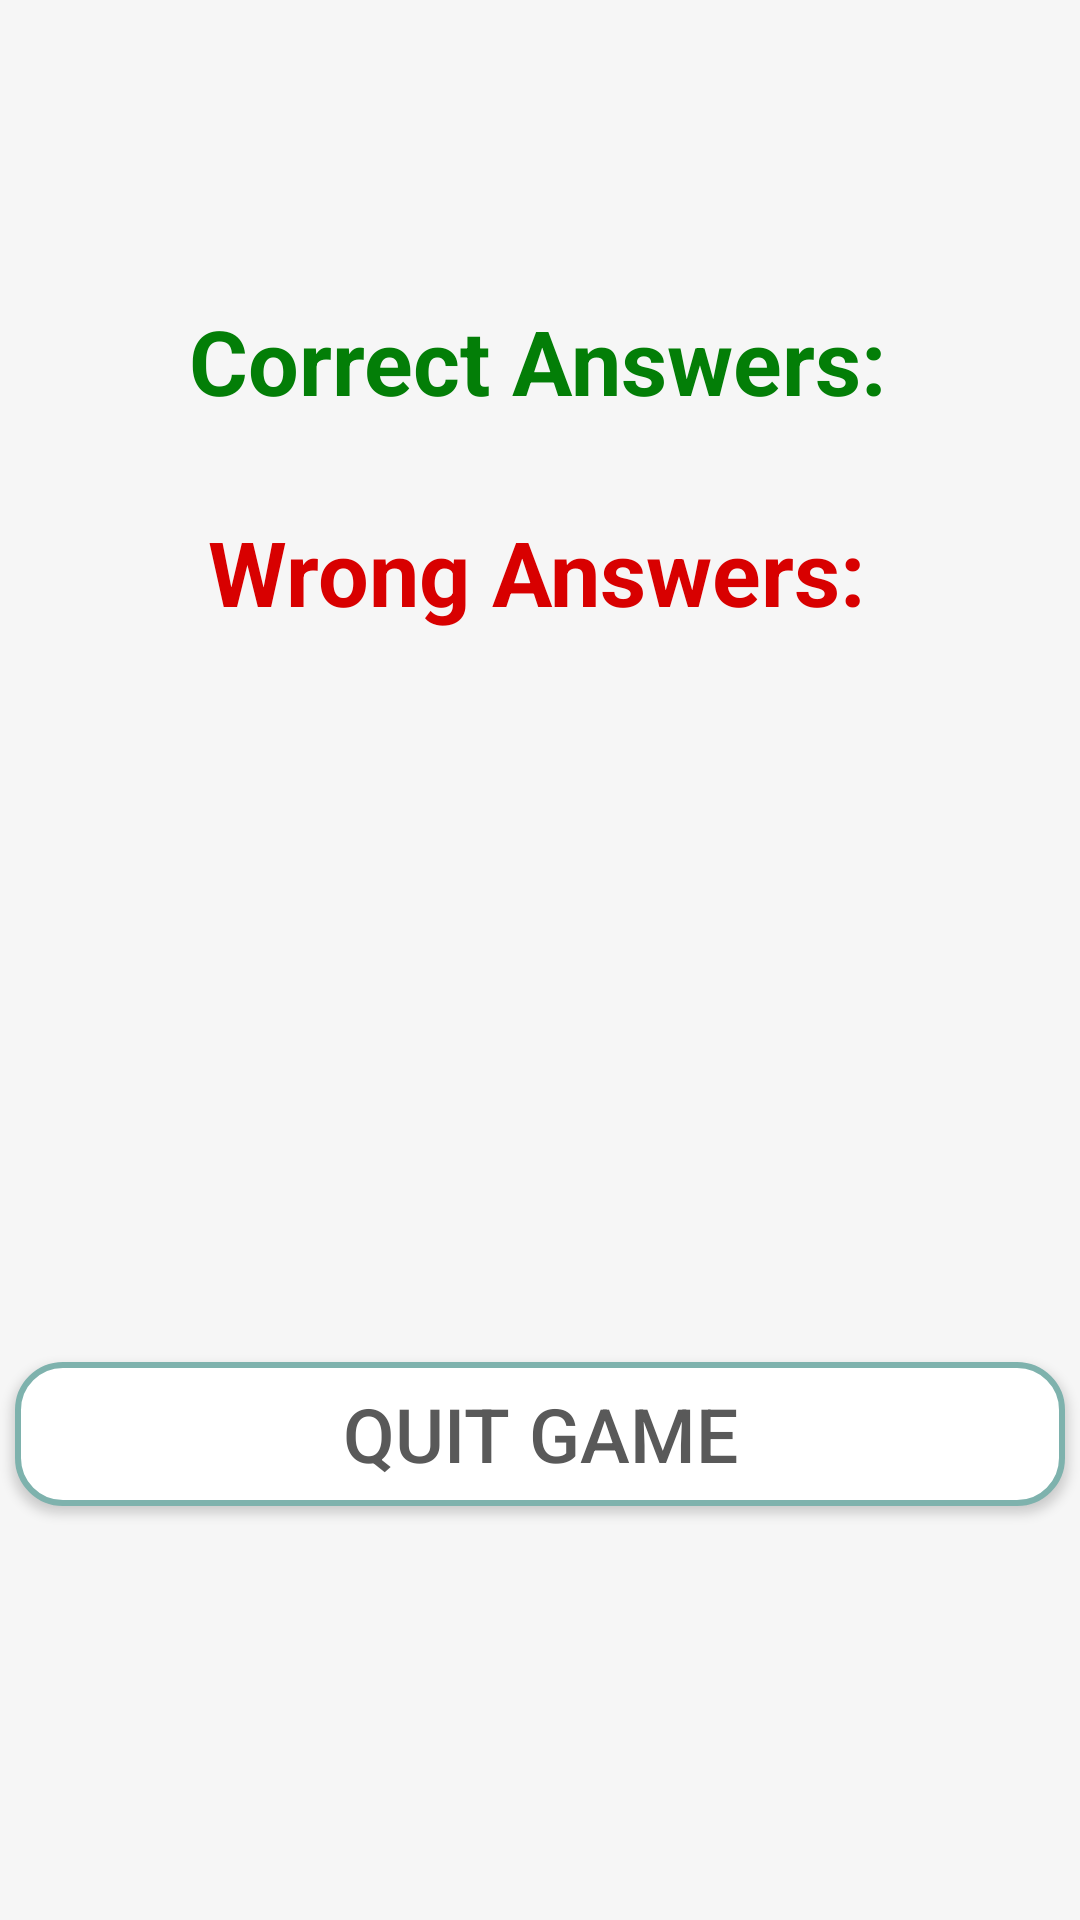

Here is an Android app screen rendered from its layout file. Give the layout XML and the strings, colors and styles it references.
<!-- AndroidManifest.xml: application theme Theme.MyApplication -->
<!-- res/layout/activity_result.xml -->
<?xml version="1.0" encoding="utf-8"?>
<androidx.constraintlayout.widget.ConstraintLayout xmlns:android="http://schemas.android.com/apk/res/android"
    xmlns:app="http://schemas.android.com/apk/res-auto"
    xmlns:tools="http://schemas.android.com/tools"
    android:layout_width="match_parent"
    android:layout_height="match_parent"
    android:background="@color/creamy_white">

    <TextView
        android:id="@+id/tvTotalCorrect"
        android:layout_width="wrap_content"
        android:layout_height="wrap_content"
        android:layout_marginTop="100dp"
        android:text="Correct Answers:"
        android:textColor="#037E07"
        android:textSize="30sp"
        android:textStyle="bold"
        app:layout_constraintEnd_toEndOf="parent"
        app:layout_constraintHorizontal_bias="0.494"
        app:layout_constraintStart_toStartOf="parent"
        app:layout_constraintTop_toTopOf="parent" />

    <TextView
        android:id="@+id/tvTotalWrong"
        android:layout_width="wrap_content"
        android:layout_height="wrap_content"
        android:layout_marginTop="30dp"
        android:text="Wrong Answers:"
        android:textColor="#D80000"
        android:textSize="30sp"
        android:textStyle="bold"
        app:layout_constraintEnd_toEndOf="parent"
        app:layout_constraintHorizontal_bias="0.494"
        app:layout_constraintStart_toStartOf="parent"
        app:layout_constraintTop_toBottomOf="@+id/tvTotalCorrect" />


    <TextView
        android:id="@+id/tvTotalEmpty"
        android:layout_width="wrap_content"
        android:layout_height="wrap_content"
        android:layout_marginTop="30dp"
        android:text="Empty Answers:"
        android:visibility="invisible"
        android:textColor="#03177E"
        android:textSize="30sp"
        android:textStyle="bold"
        app:layout_constraintEnd_toEndOf="parent"
        app:layout_constraintHorizontal_bias="0.497"
        app:layout_constraintStart_toStartOf="parent"
        app:layout_constraintTop_toBottomOf="@+id/tvTotalWrong" />

    <TextView
        android:id="@+id/tvSuccessRate"
        android:visibility="gone"
        android:layout_width="wrap_content"
        android:layout_height="wrap_content"
        android:layout_marginTop="30dp"
        android:text="Success Rate:"
        android:textColor="#FF9800"
        android:textSize="30sp"
        android:textStyle="bold"
        app:layout_constraintEnd_toEndOf="parent"
        app:layout_constraintHorizontal_bias="0.497"
        app:layout_constraintStart_toStartOf="parent"
        app:layout_constraintTop_toBottomOf="@+id/tvTotalEmpty" />

    <Button
        android:id="@+id/btnAgain"
        android:layout_width="350dp"
        android:layout_height="wrap_content"
        android:layout_marginBottom="218dp"
        android:background="#D80000"
        android:text="Play Again"
        android:textColor="#FFFFFF"
        android:visibility="invisible"
        android:textSize="30sp"
        app:layout_constraintBottom_toBottomOf="parent"
        app:layout_constraintEnd_toEndOf="parent"
        app:layout_constraintHorizontal_bias="0.5"
        app:layout_constraintStart_toStartOf="parent" />

    <Button
        android:id="@+id/btnQuit"
        android:layout_width="350dp"
        android:layout_height="wrap_content"
        android:layout_marginTop="32dp"
        android:layout_marginHorizontal="30dp"
        android:background="@drawable/test_options_btn"
        android:text="Quit Game"
        android:textColor="@color/deep_grey"
        android:textSize="25sp"
        app:layout_constraintEnd_toEndOf="parent"
        app:layout_constraintHorizontal_bias="0.5"
        app:layout_constraintStart_toStartOf="parent"
        app:layout_constraintTop_toBottomOf="@+id/btnAgain" />

</androidx.constraintlayout.widget.ConstraintLayout>
<!-- resources referenced by this layout -->
<resources>
  <color name="creamy_white">#fff6f6f6</color>
  <color name="deep_grey">#ff595959</color>
  <!-- drawable test_options_btn (drawable) -->
  <?xml version="1.0" encoding="utf-8"?>
  <shape xmlns:android="http://schemas.android.com/apk/res/android">
      <solid android:color="@color/white" />
      <padding
          android:bottom="2dp"
          android:left="2dp"
          android:right="2dp"
          android:top="2dp" />
      <stroke
          android:width="2dp"
          android:color="@color/text_green" />
      <corners android:radius="15dp" />
  </shape>
  <style name="Theme.MyApplication" parent="Theme.MaterialComponents.Light.NoActionBar.Bridge">
  
          
          <item name="colorPrimary">@color/text_green</item>
          <item name="colorPrimaryVariant">@color/light_grey</item>
          <item name="colorOnPrimary">@color/deep_grey</item>
          
          <item name="colorSecondary">@color/teal_200</item>
          <item name="colorSecondaryVariant">@color/teal_700</item>
          <item name="colorOnSecondary">@color/white</item>
          
          <item name="android:statusBarColor">@color/light_grey</item>
          <item name="android:windowLightStatusBar">true</item>
  
          
          <item name="background">@color/creamy_white</item>
  
      </style>
  <color name="white">#FFFFFFFF</color>
  <color name="text_green">#FF7EB2AD</color>
  <color name="light_grey">#ececec</color>
  <color name="teal_200">#FF03DAC5</color>
  <color name="teal_700">#FF018786</color>
</resources>
